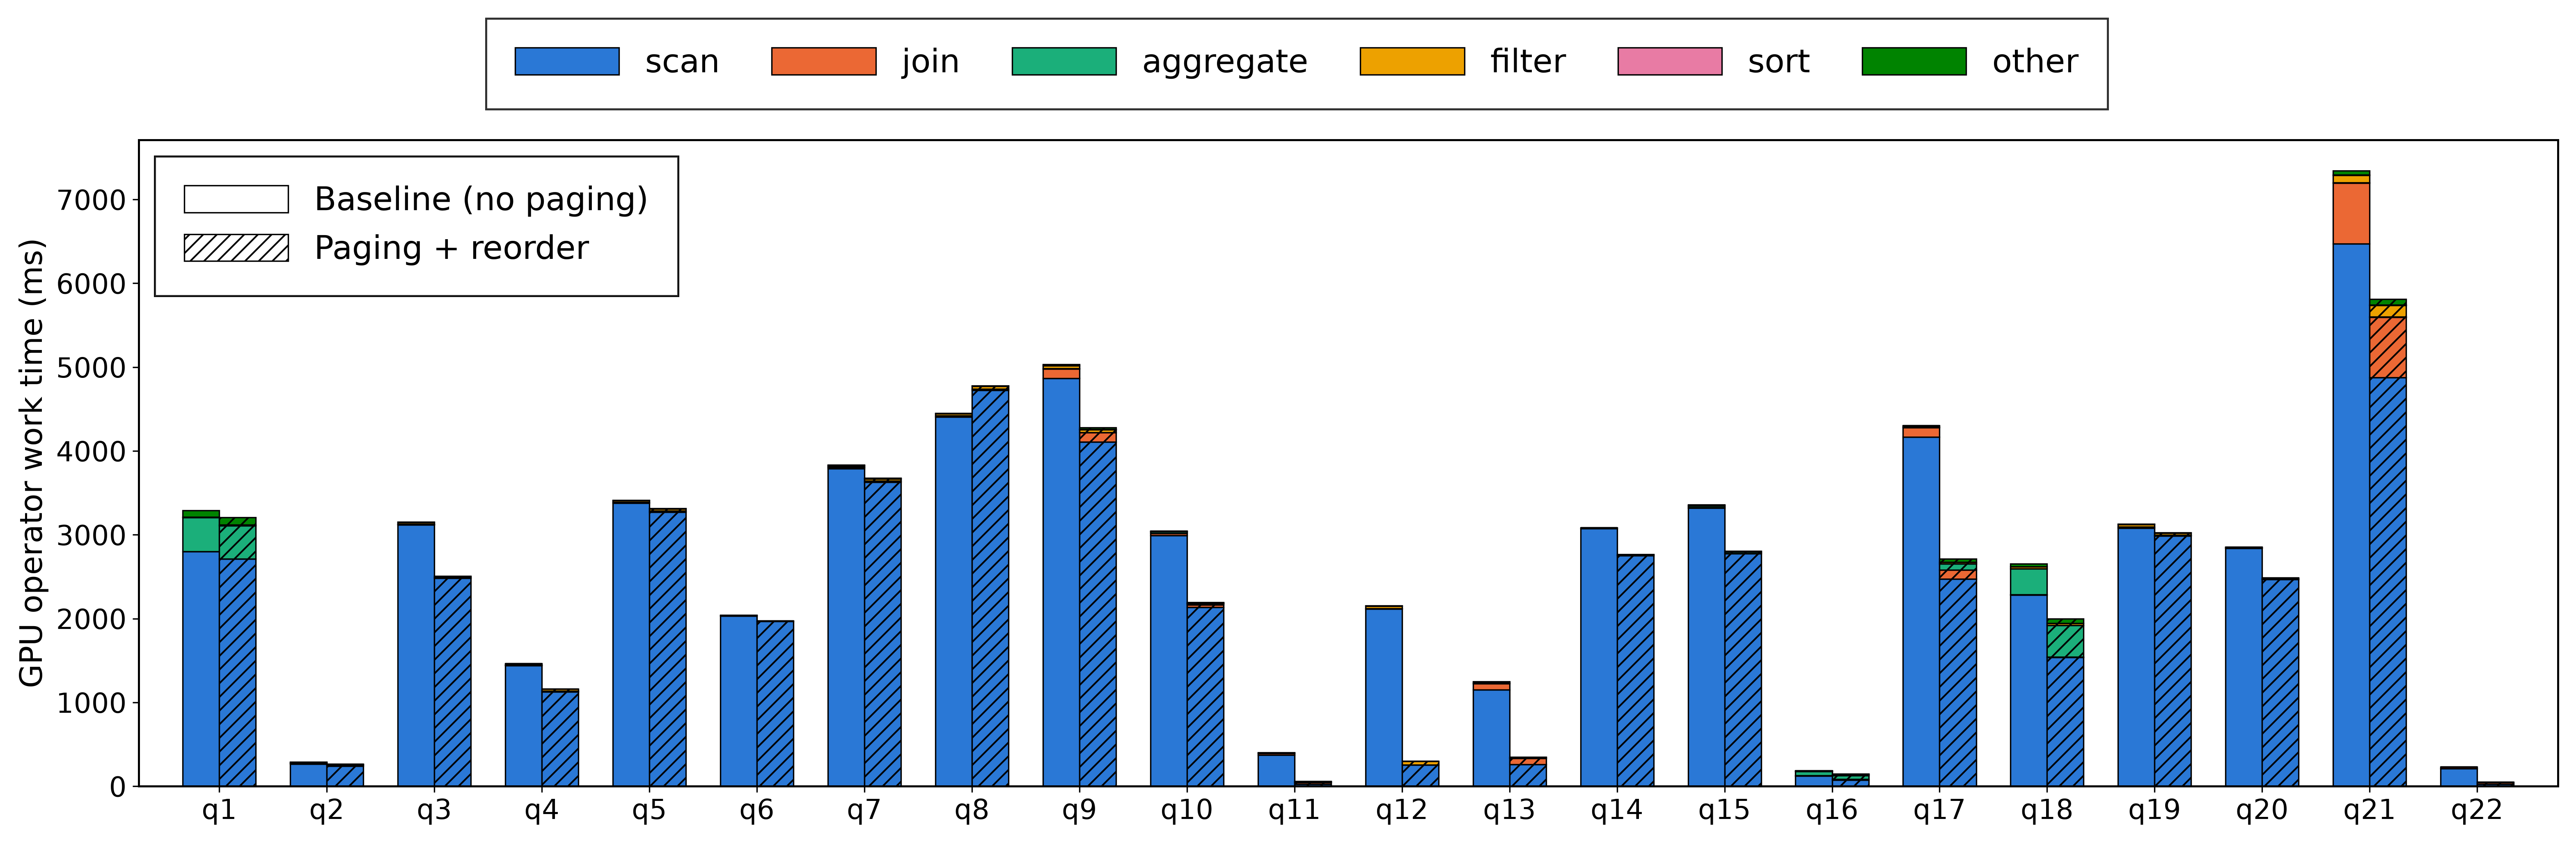

Data behind this chart, as committed beside it:
query, baseline_scan, proposed_scan, scan_change_pct, baseline_join, proposed_join, join_change_pct, baseline_aggregate, proposed_aggregate, aggregate_change_pct, baseline_filter, proposed_filter, filter_change_pct, baseline_sort, proposed_sort, sort_change_pct, baseline_other, proposed_other, other_change_pct, baseline_total_ms, proposed_total_ms, total_ms_change_pct
q1, 2799, 2713, 3.065, 0.0, 0.0, 0.0, 408.4, 398, 2.549, 0.0, 0.0, 0.0, 3.888, 5.554, -42.84, 81.5, 89.25, -9.515, 3292, 3206, 2.635
q2, 265.1, 241.6, 8.858, 9.331, 11.49, -23.13, 0.5793, 0.4746, 18.08, 5.47, 5.134, 6.144, 4.12, 5.253, -27.5, 2.736, 2.37, 13.39, 287.4, 266.4, 7.308
q3, 3119, 2481, 20.46, 6.2, 5.859, 5.502, 0.9949, 0.9432, 5.197, 20.22, 13.6, 32.75, 1.823, 1.66, 8.937, 4.494, 3.81, 15.22, 3153, 2507, 20.49
q4, 1438, 1127, 21.59, 8.372, 7.222, 13.74, 3.817, 3.635, 4.774, 13.52, 20.67, -52.83, 0.4765, 0.2438, 48.83, 2.646, 1.646, 37.77, 1467, 1161, 20.85
q5, 3377, 3269, 3.205, 11.34, 16.27, -43.47, 0.6732, 0.7163, -6.398, 17.79, 21.75, -22.27, 1.318, 1.568, -19.01, 3.008, 3.593, -19.48, 3412, 3313, 2.887
q6, 2032, 1967, 3.184, 0.0, 0.0, 0.0, 3.219, 4.595, -42.75, 0.0, 0.0, 0.0, 0.0, 0.0, 0.0, 5.358, 3.806, 28.96, 2040, 1975, 3.179
q7, 3791, 3628, 4.288, 13.67, 13.76, -0.6694, 1.974, 2.174, -10.14, 18.14, 23.1, -27.37, 2.952, 3.636, -23.19, 4.546, 5.139, -13.04, 3832, 3676, 4.072
q8, 4407, 4723, -7.183, 15.62, 15.73, -0.7298, 0.5035, 0.4713, 6.403, 23.52, 32.04, -36.26, 0.1576, 0.1142, 27.56, 5.656, 5.376, 4.948, 4452, 4777, -7.296
q9, 4865, 4109, 15.54, 115.5, 109.8, 4.963, 2.791, 2.896, -3.757, 36.09, 34.09, 5.537, 1.063, 2.637, -148.1, 13.3, 18.86, -41.79, 5034, 4277, 15.03
q10, 2990, 2135, 28.59, 26.36, 26.62, -0.9722, 17.43, 17.01, 2.447, 6.723, 6.593, 1.932, 4.089, 3.439, 15.91, 2.866, 2.608, 9.003, 3048, 2192, 28.09
q11, 370.7, 26.53, 92.84, 22.95, 17.09, 25.53, 5.512, 8.534, -54.82, 0.1258, 0.1407, -11.84, 0.07796, 0.07641, 1.989, 2.463, 8.549, -247.1, 401.8, 60.92, 84.84
q12, 2118, 255.3, 87.94, 1.635, 1.36, 16.83, 0.9437, 0.9478, -0.436, 30.25, 40.31, -33.25, 0.3868, 0.2305, 40.41, 2.53, 2.179, 13.89, 2153, 300.3, 86.05
q13, 1151, 261, 77.32, 72.56, 72.14, 0.5783, 11.79, 11.41, 3.264, 0.0, 0.0, 0.0, 0.3032, 0.3609, -19.05, 12.9, 3.032, 76.5, 1248, 348, 72.12
q14, 3077, 2753, 10.54, 6.618, 6.51, 1.64, 1.021, 0.6233, 38.93, 0.0, 0.0, 0.0, 0.0, 0.0, 0.0, 2.174, 6.053, -178.4, 3087, 2766, 10.39
q15, 3321, 2776, 16.42, 1.49, 1.267, 14.99, 23.54, 18, 23.56, 0.0, 0.0, 0.0, 0.3453, 0.379, -9.774, 13.74, 10.6, 22.8, 3360, 2806, 16.5
q16, 122.2, 76.57, 37.34, 6.663, 5.631, 15.48, 48.32, 47.74, 1.196, 5.174, 10, -93.36, 2.859, 2.857, 0.05693, 2.737, 3.522, -28.66, 188, 146.3, 22.15
q17, 4167, 2472, 40.67, 109.9, 108, 1.703, 9.968, 75.4, -656.4, 15.03, 17.61, -17.17, 0.0, 0.0, 0.0, 1.988, 39.33, -1878, 4304, 2713, 36.97
q18, 2283, 1538, 32.64, 3.024, 2.701, 10.68, 307.1, 376.9, -22.74, 24.75, 25.03, -1.13, 1.335, 0.9319, 30.19, 33.85, 56.4, -66.59, 2653, 2000, 24.62
q19, 3081, 2985, 3.119, 12.82, 12.54, 2.189, 0.249, 0.2046, 17.86, 28.77, 25.2, 12.42, 0.0, 0.0, 0.0, 3.107, 3.088, 0.6316, 3126, 3026, 3.2
q20, 2838, 2469, 13.02, 3.747, 3.78, -0.8852, 0.8431, 0.7577, 10.14, 6.187, 6.83, -10.39, 5.239, 6.442, -22.96, 2.033, 2.476, -21.8, 2856, 2489, 12.86
q21, 6469, 4877, 24.61, 726.5, 718.4, 1.12, 4.348, 4.254, 2.179, 89.1, 138, -54.93, 2.748, 2.772, -0.8656, 50.18, 68.85, -37.2, 7342, 5809, 20.88
q22, 209.4, 25.11, 88.01, 19.78, 18, 9.009, 1.616, 4.942, -205.8, 0.0, 0.0, 0.0, 0.6195, 0.5139, 17.04, 1.421, 2.866, -101.7, 232.9, 51.43, 77.91
TOTAL, 58290, 46908, 19.53, 1194, 1174, 1.671, 855.7, 980.7, -14.61, 340.9, 420.1, -23.26, 33.8, 38.67, -14.4, 255.2, 343.4, -34.54, 60970, 49865, 18.21
